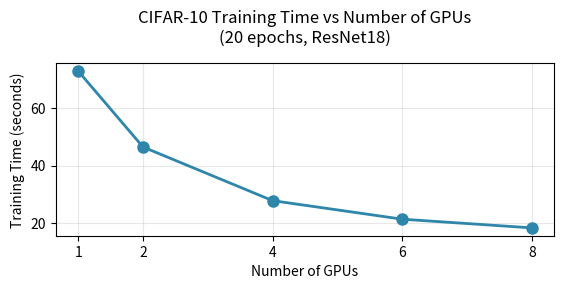

Write Python code to recreate this figure.
"""
Plot training time vs number of GPUs for CIFAR-10 extended training.
"""
import matplotlib.pyplot as plt
import numpy as np

# Data from CIFAR-10 experiments (20 epochs)
gpus = np.array([1, 2, 4, 6, 8])
times = np.array([73.00, 46.47, 27.72, 21.24, 18.20])  # in seconds

# Calculate speedup
speedup = times[0] / times

# Create figure
fig, ax1 = plt.subplots(1, 1, figsize=(6, 3.25))

# Plot: Training time vs number of GPUs
ax1.plot(gpus, times, 'o-', linewidth=2, markersize=8, color='#2E86AB')
ax1.set_xlabel('Number of GPUs', fontsize=10)
ax1.set_ylabel('Training Time (seconds)', fontsize=10)
ax1.set_title('CIFAR-10 Training Time vs Number of GPUs\n(20 epochs, ResNet18)', fontsize=12, pad=15)
ax1.grid(True, alpha=0.3)
ax1.set_xticks(gpus)

# Annotations removed to avoid overlap with title

plt.tight_layout(pad=2.0)
plt.savefig('cifar10_scaling_performance.png', dpi=300, bbox_inches='tight', pad_inches=0.2)
print("Plot saved as cifar10_scaling_performance.png")
